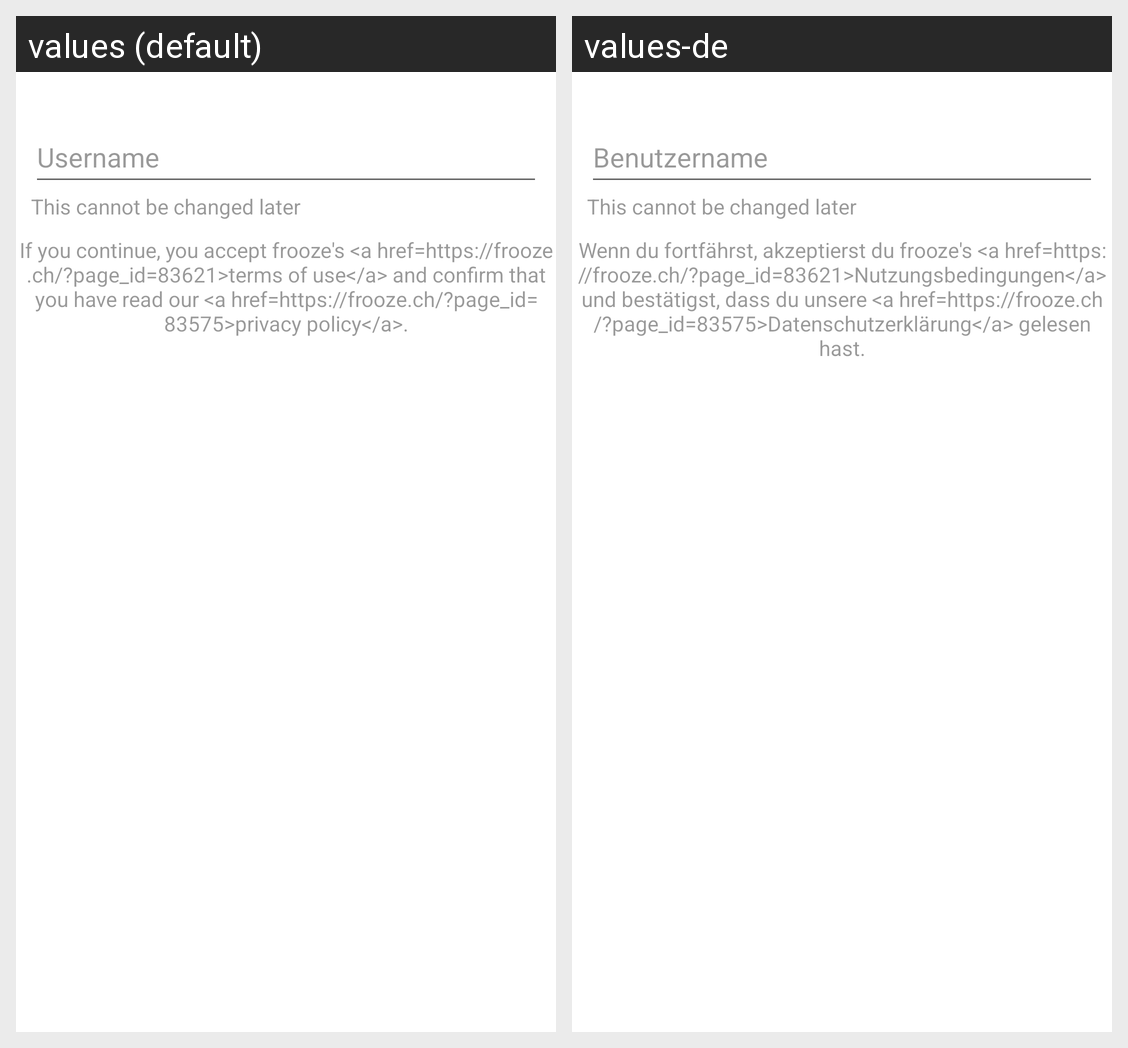

Translations of the strings shown on this Android screen, per locale in the grid:
Android screen res/layout/new_user_username.xml rendered under 2 locales, left to right: values (default), values-de. Device: Nexus 5 (rendered at 1080×1920; each locale shown at half size, 540×960, under a caption strip naming it); theme AppTheme.
Strings drawn on this screen, with the default value and each locale's value (text and hints the layout hard-codes, and strings that could not be matched under every locale, appear in the picture but are not listed):

username
  values: Username
  values-de: Benutzername

signupconfirm
  values: If you continue, you accept frooze's <a href=https://frooze.ch/?page_id=83621>terms of use</a> and confirm that you have read our <a href=https://frooze.ch/?page_id=83575>privacy policy</a>.
  values-de: Wenn du fortfährst, akzeptierst du frooze's <a href=https://frooze.ch/?page_id=83621>Nutzungsbedingungen</a> und bestätigst, dass du unsere <a href=https://frooze.ch/?page_id=83575>Datenschutzerklärung</a> gelesen hast.
